12-way image classification set "recaptcha_tiles" from GitHub (likeblossom/breaking-reCAPTCHA); label vocabulary: bicycle, bridge, bus, car, chimney, crosswalk, hydrant, motorcycle, mountain, stairs, tractor, traffic light.

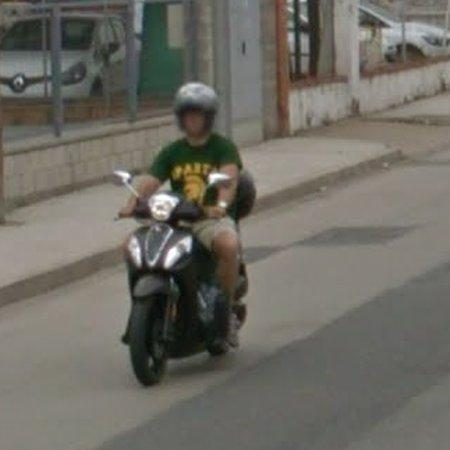
Label: motorcycle

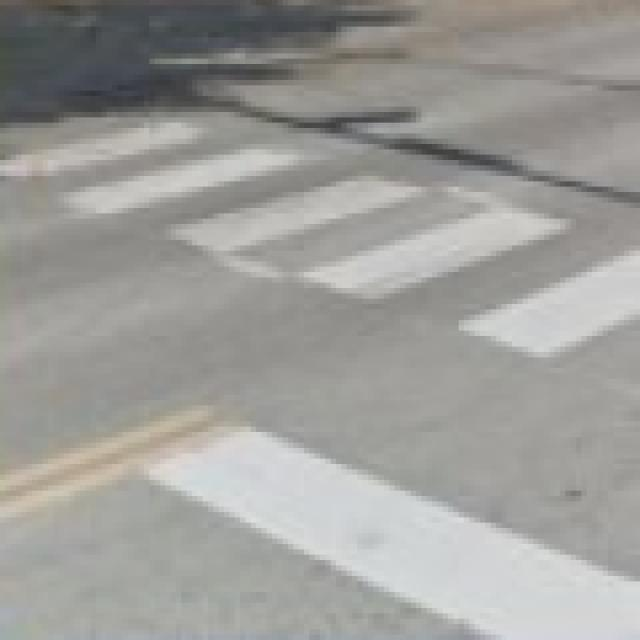
Label: crosswalk

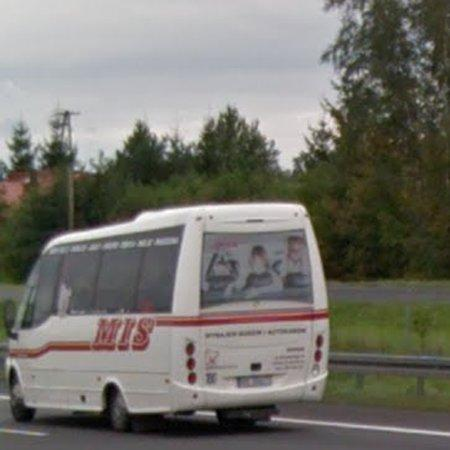
Label: car

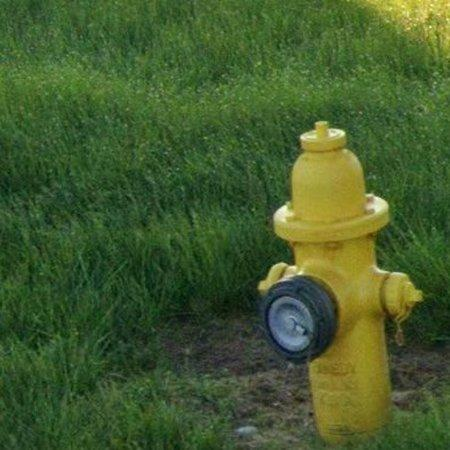
Label: hydrant

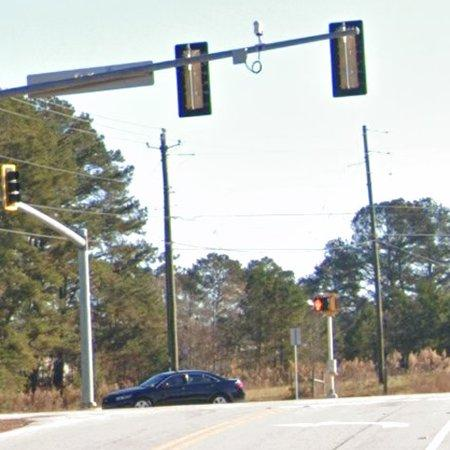
Label: traffic light

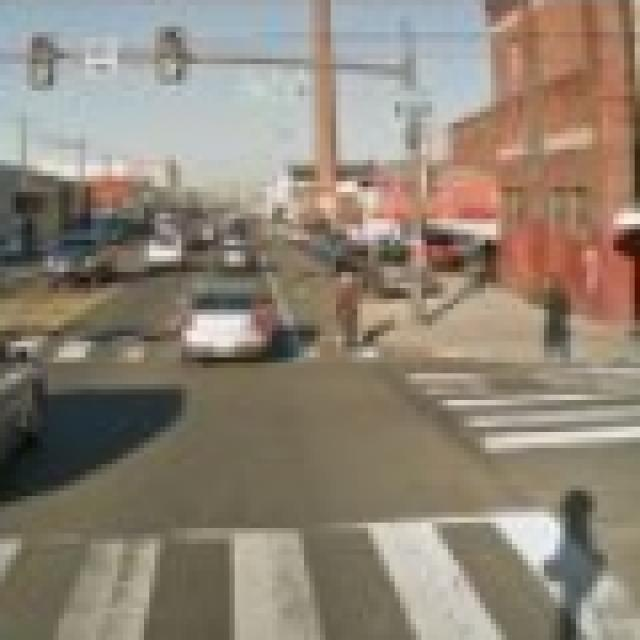
Label: crosswalk
